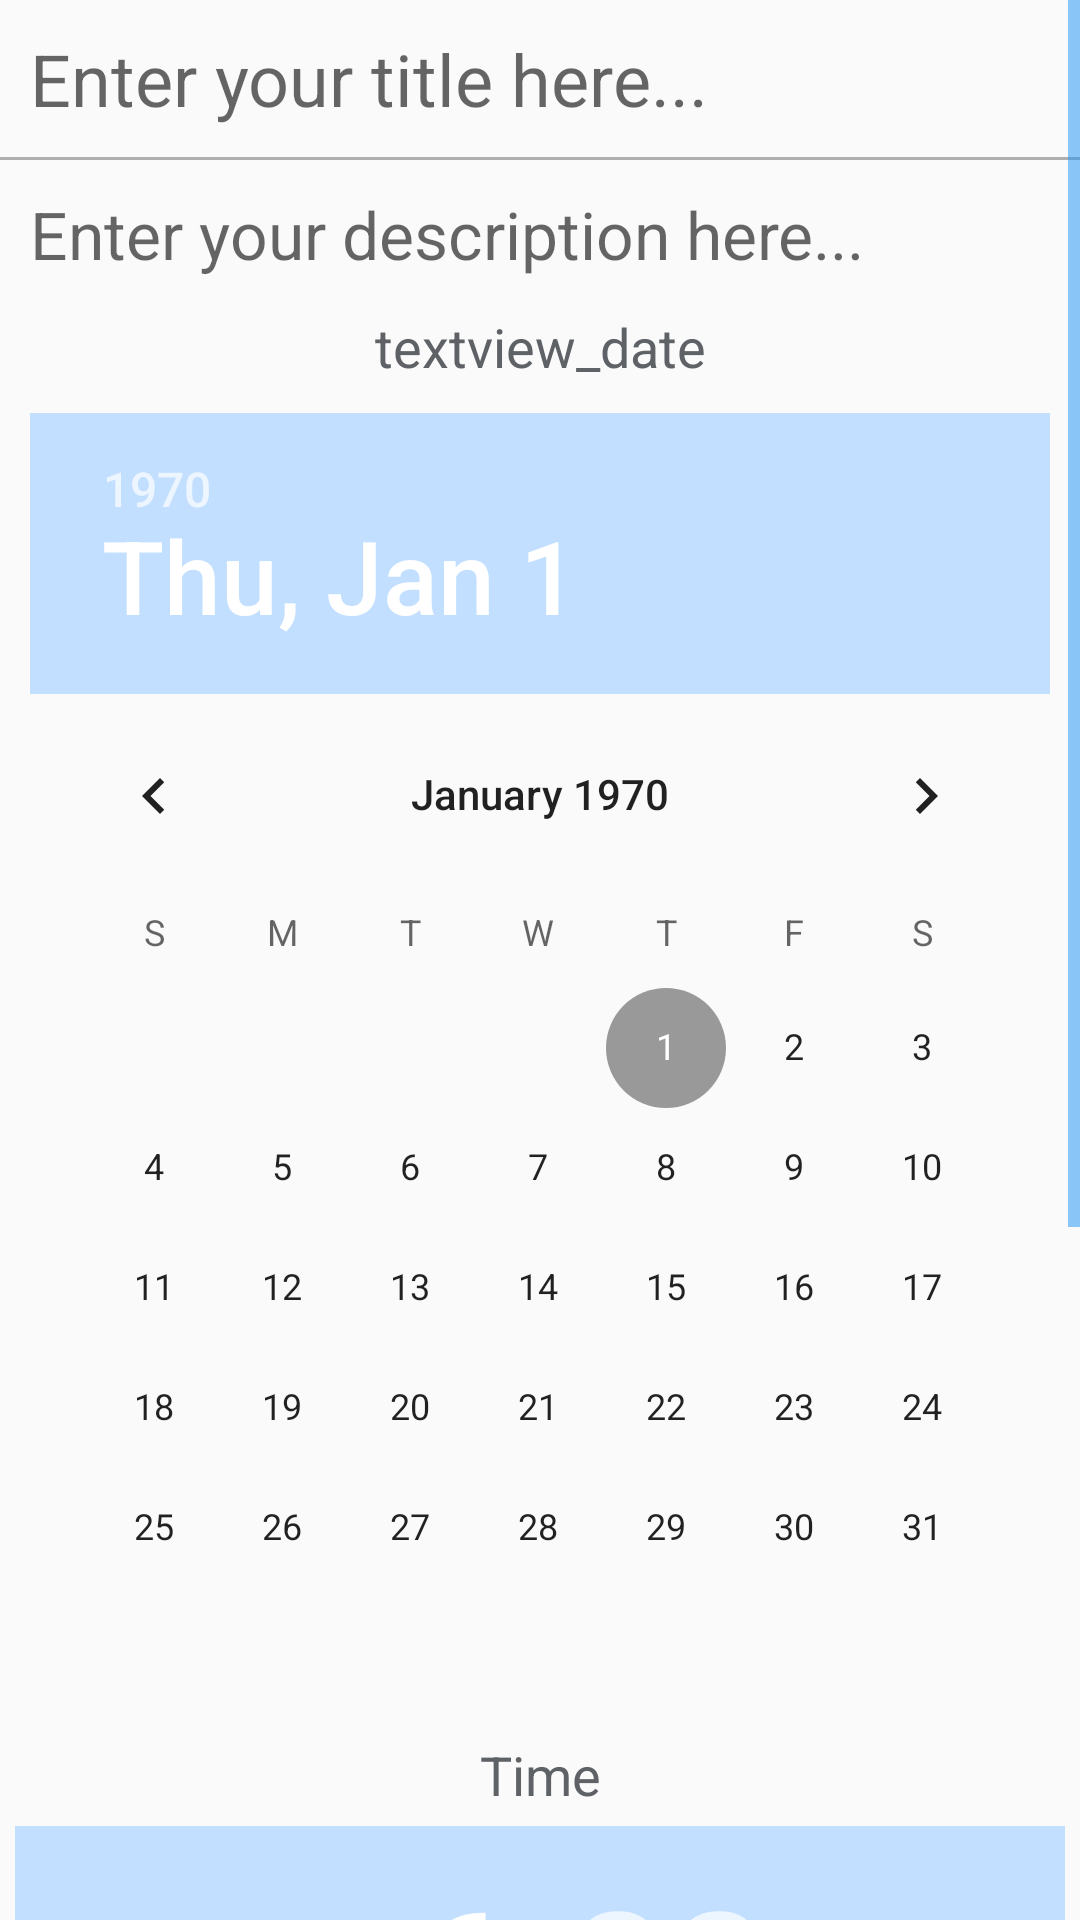

Android layout source for this screen:
<!-- AndroidManifest.xml: application theme AppTheme -->
<!-- res/layout/activity_edit_reminder.xml -->
<?xml version="1.0" encoding="utf-8"?>
<RelativeLayout xmlns:android="http://schemas.android.com/apk/res/android"
    android:layout_width="match_parent"
    android:layout_height="match_parent">

    <ScrollView xmlns:android="http://schemas.android.com/apk/res/android"
        android:layout_above="@+id/button"
        android:layout_width="match_parent"
        android:layout_height="match_parent"
        android:fillViewport="true">
        <LinearLayout
            android:orientation="vertical"
            android:layout_height="match_parent"
            android:layout_width="match_parent"
            xmlns:android="http://schemas.android.com/apk/res/android">

            <RelativeLayout
                android:orientation="vertical"
                android:layout_width="match_parent"
                android:layout_height="wrap_content">

                <EditText
                    android:id="@+id/etTitle"
                    android:layout_width="match_parent"
                    android:layout_height="wrap_content"
                    android:hint="Enter your title here..."
                    android:textSize="24sp"
                    android:background="@android:color/transparent"
                    android:padding="10dp"/>

                <ImageButton
                    android:id="@+id/btnTitle"
                    android:layout_width="50dp"
                    android:layout_height="50dp"
                    android:layout_alignRight="@+id/etTitle"
                    android:background="@null"
                    android:src="@drawable/ic_mic"
                    />
            </RelativeLayout>

            <View
                android:layout_width="match_parent"
                android:layout_height="1dp"
                android:background="@android:color/black"
                android:alpha=".3"/>
            <RelativeLayout
                android:orientation="vertical"
                android:layout_width="match_parent"
                android:layout_height="wrap_content">

                <EditText
                    android:id="@+id/etDescription"
                    android:layout_width="match_parent"
                    android:layout_height="match_parent"
                    android:background="@android:color/transparent"
                    android:layout_weight="1"
                    android:hint="Enter your description here..."
                    android:gravity="top"
                    android:textSize="22sp"
                    android:ems="10"
                    android:inputType="textMultiLine"
                    android:padding="10dp"/>
                <ImageButton
                    android:id="@+id/btnDesc"
                    android:layout_width="50dp"
                    android:layout_height="50dp"
                    android:layout_alignRight="@+id/etDescription"
                    android:background="@null"
                    android:src="@drawable/ic_mic" />

            </RelativeLayout>

            <TextView
                android:layout_width="match_parent"
                android:layout_height="wrap_content"
                android:textAppearance="?android:attr/textAppearanceMedium"
                android:text="textview_date"
                android:gravity="center"
                android:textColor="@color/grey"
                android:id="@+id/txtDate" />

            <DatePicker
                android:layout_width="match_parent"
                android:layout_height="wrap_content"
                android:calendarViewShown="true"
                android:id="@+id/datePicker"
                android:layout_margin="10dp"
                android:spinnersShown="false"
                android:clickable="true" />

            <TextView
                android:layout_width="match_parent"
                android:layout_height="wrap_content"
                android:textAppearance="?android:attr/textAppearanceMedium"
                android:text="Time"
                android:gravity="center"
                android:textColor="@color/grey"
                android:id="@+id/txtTime" />

            <TimePicker
                android:layout_width="wrap_content"
                android:layout_height="wrap_content"
                android:id="@+id/timePicker"
                android:layout_margin="5dp"
                android:layout_gravity="center_horizontal" />

        </LinearLayout>
    </ScrollView>



</RelativeLayout>
<!-- resources referenced by this layout -->
<resources>
  <color name="grey">#5e6266</color>
  <style name="AppTheme" parent="Theme.AppCompat.Light.DarkActionBar">
          
          <item name="colorPrimary">@color/colorPrimary</item>
          <item name="colorPrimaryDark">@color/colorPrimaryDark</item>
          <item name="colorAccent">@color/colorAccent</item>
  
          <item name="colorControlNormal">#2196F3</item>
  
          <item name="colorControlActivated">#999999</item>
      </style>
  <color name="colorPrimary">#00B0F0</color>
  <color name="colorPrimaryDark">#0070C0</color>
  <color name="colorAccent">#C2DFFF</color>
</resources>
